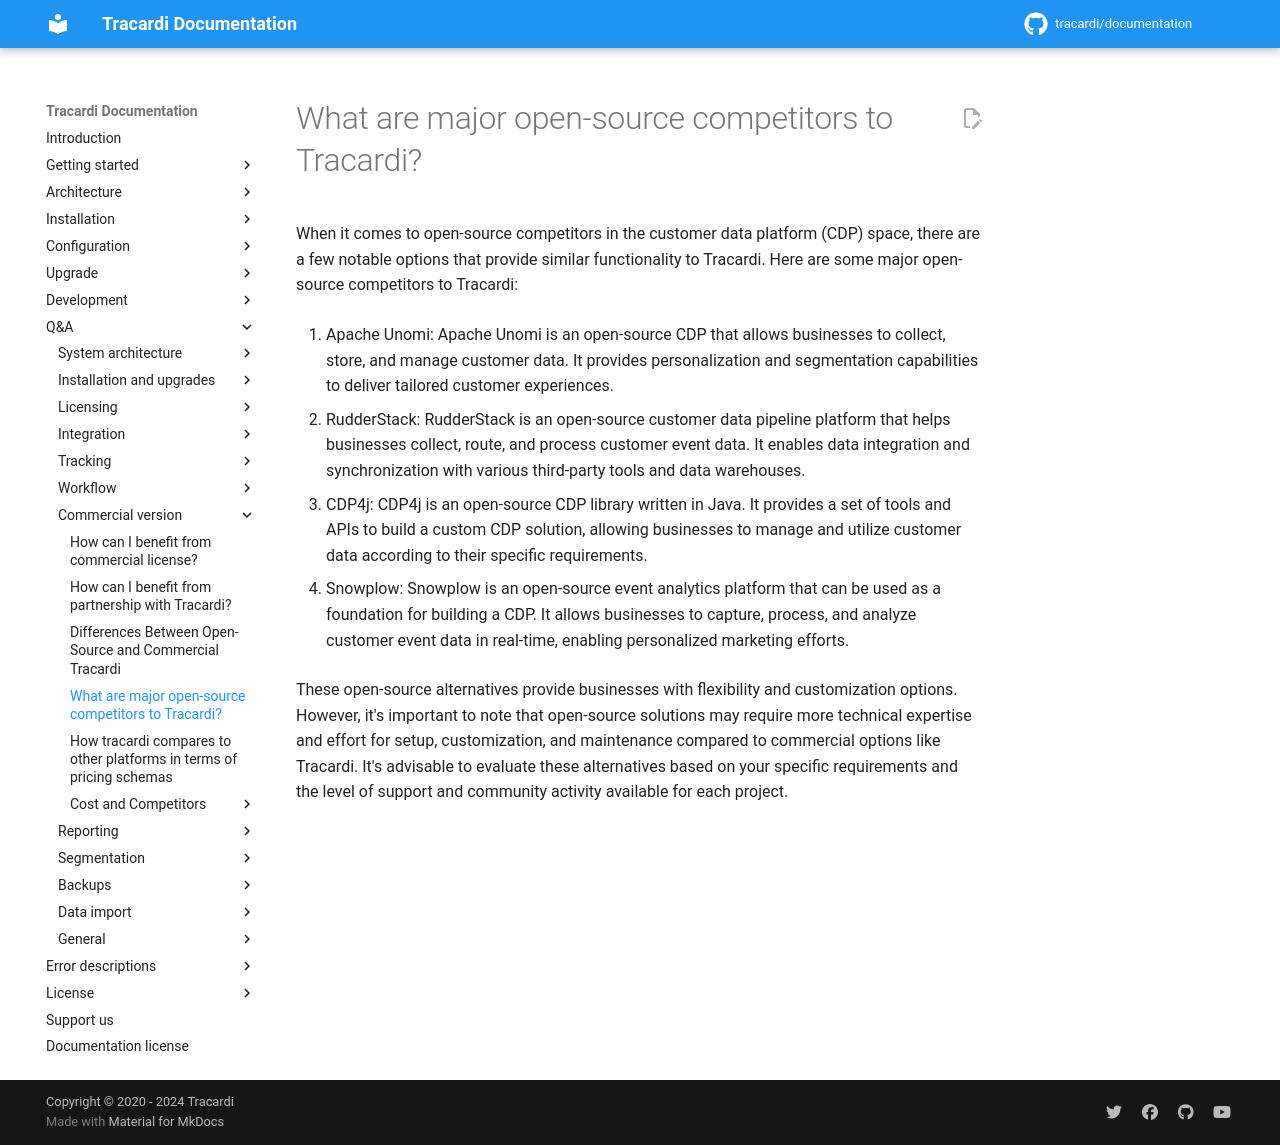

repository: Tracardi/documentation · page: 1.1.x/qa/major_os_competitors/index.html · generator: mkdocs

# What are major open-source  competitors to Tracardi?


When it comes to open-source competitors in the customer data platform (CDP) space, there are a few notable options that
provide similar functionality to Tracardi. Here are some major open-source competitors to Tracardi:

1. Apache Unomi: Apache Unomi is an open-source CDP that allows businesses to collect, store, and manage customer data.
   It provides personalization and segmentation capabilities to deliver tailored customer experiences.

2. RudderStack: RudderStack is an open-source customer data pipeline platform that helps businesses collect, route, and
   process customer event data. It enables data integration and synchronization with various third-party tools and data
   warehouses.

3. CDP4j: CDP4j is an open-source CDP library written in Java. It provides a set of tools and APIs to build a custom CDP
   solution, allowing businesses to manage and utilize customer data according to their specific requirements.

4. Snowplow: Snowplow is an open-source event analytics platform that can be used as a foundation for building a CDP. It
   allows businesses to capture, process, and analyze customer event data in real-time, enabling personalized marketing
   efforts.

These open-source alternatives provide businesses with flexibility and customization options. However, it's important to
note that open-source solutions may require more technical expertise and effort for setup, customization, and
maintenance compared to commercial options like Tracardi. It's advisable to evaluate these alternatives based on your
specific requirements and the level of support and community activity available for each project.
